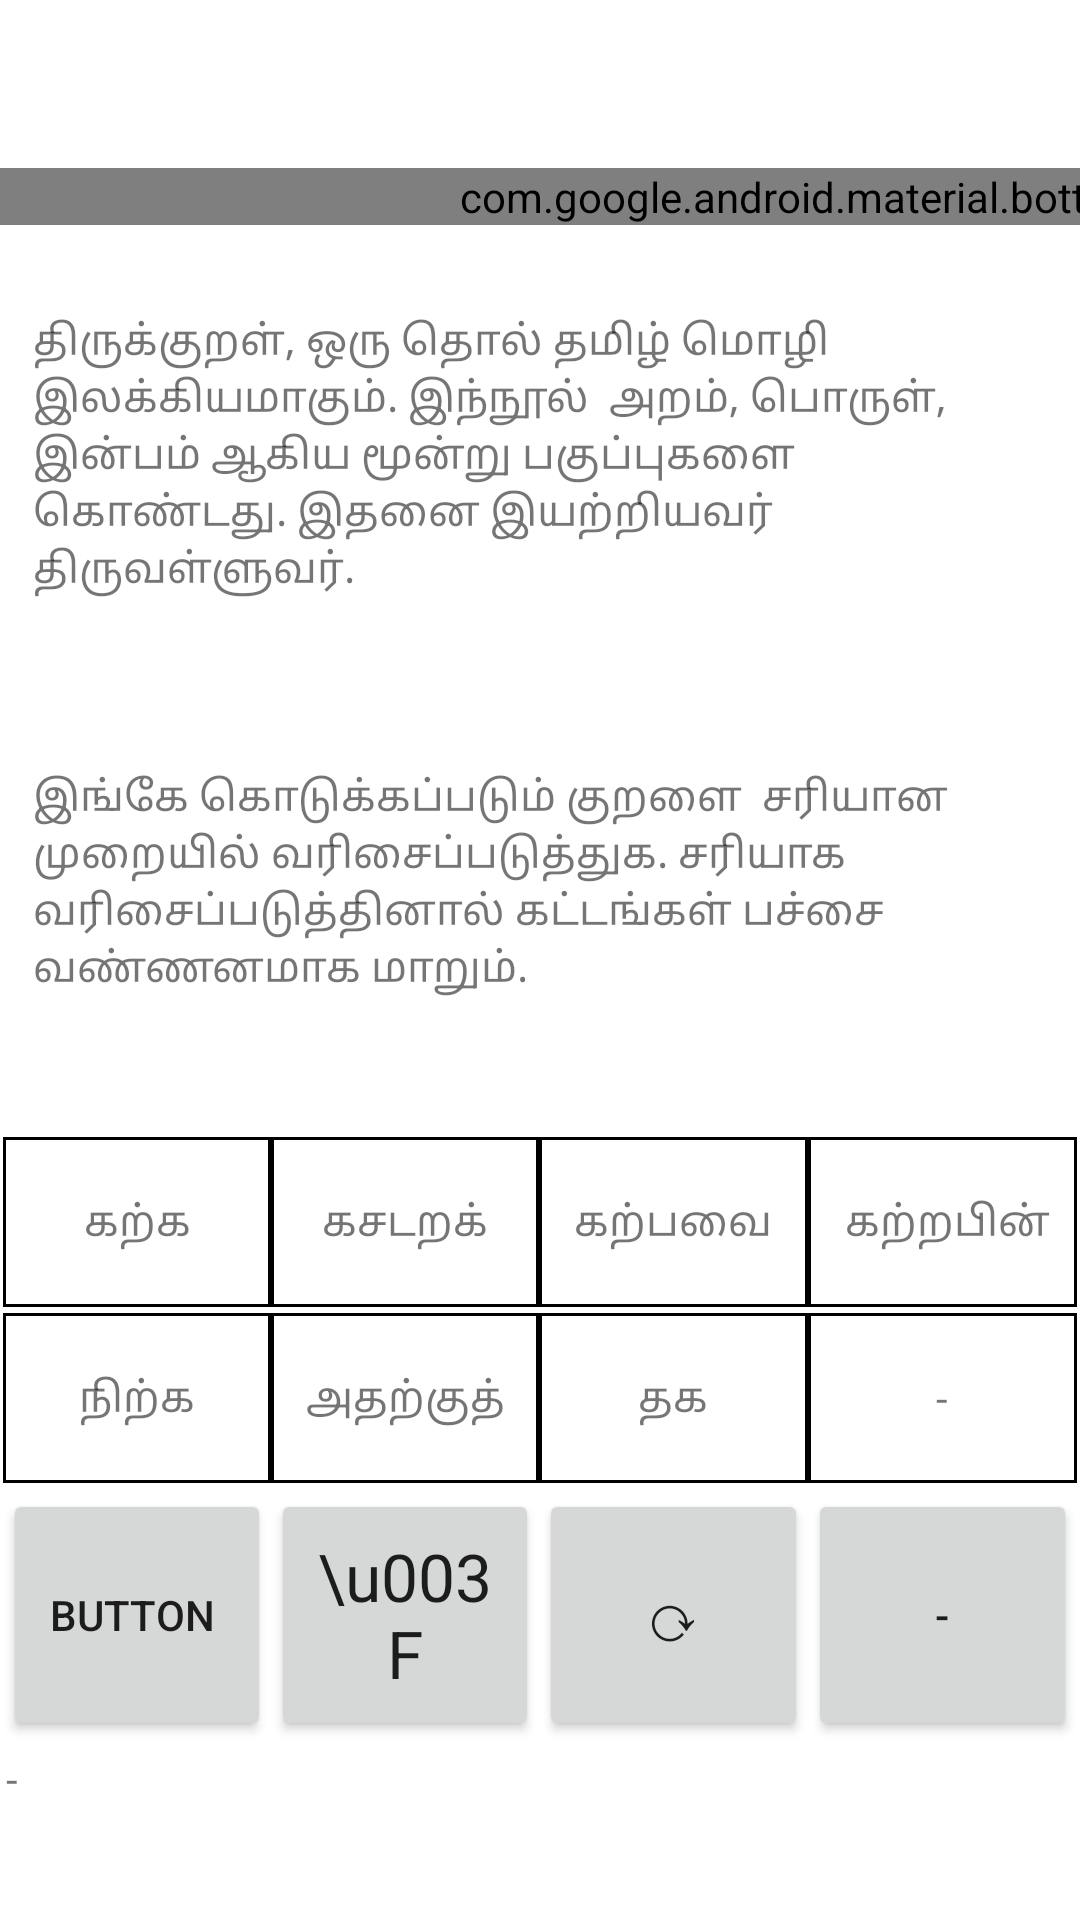

Reconstruct the res/layout file that produces this screen, plus the resources it refers to.
<!-- AndroidManifest.xml: application theme Theme.KuralVarisai -->
<!-- res/layout/bak_activity_main.xml -->
<?xml version="1.0" encoding="utf-8"?>
<androidx.constraintlayout.widget.ConstraintLayout xmlns:android="http://schemas.android.com/apk/res/android"
    xmlns:app="http://schemas.android.com/apk/res-auto"
    xmlns:tools="http://schemas.android.com/tools"
    android:id="@+id/container"
    android:layout_width="match_parent"
    android:layout_height="match_parent"
    android:paddingTop="?attr/actionBarSize">


    <TableLayout
        android:id="@+id/tableLayout"
        android:layout_width="fill_parent"
        android:layout_height="match_parent"
        android:gravity="center"
        android:stretchColumns="*"
        >

        <TableRow
            android:layout_width="wrap_content"
            android:layout_height="match_parent"
            android:layout_margin="1dp"
            android:layout_weight="1"
            android:background="#FFFFFF"></TableRow>
        <TableRow
            android:layout_width="fill_parent"
            android:layout_height="wrap_content"
            android:layout_margin="10dp"
            android:layout_weight="1"
            android:background="#FFFFFF">
            <TextView
                android:layout_width="fill_parent"
                android:layout_height="match_parent"
                android:layout_weight="1"
                android:layout_margin="1dp"
                android:background="#FFFFFF"
                android:gravity="left"
                android:text="திருக்குறள், ஒரு தொல் தமிழ் மொழி இலக்கியமாகும். இந்நூல்  அறம், பொருள், இன்பம் ஆகிய மூன்று பகுப்புகளை கொண்டது. இதனை இயற்றியவர் திருவள்ளுவர்."
                android:id="@+id/cellAboutKural"
                />

        </TableRow>

        <TableRow
            android:layout_width="fill_parent"
            android:layout_height="wrap_content"
            android:layout_margin="10dp"
            android:layout_weight="1"

            android:background="#FFFFFF">
            <TextView
                android:layout_width="fill_parent"
                android:layout_height="match_parent"
                android:layout_weight="1"
                android:layout_margin="1dp"
                android:background="#FFFFFF"
                android:gravity="left"
                android:text="இங்கே கொடுக்கப்படும் குறளை  சரியான முறையில் வரிசைப்படுத்துக. சரியாக வரிசைப்படுத்தினால் கட்டங்கள் பச்சை வண்ணனமாக மாறும்."
                android:id="@+id/cellAboutGame"
                />

        </TableRow>

        <TableRow
            android:layout_width="fill_parent"
            android:layout_height="0dp"
            android:layout_margin="1dp"
            android:layout_weight="1"
            android:background="#000000"
            >

            <TextView
                android:layout_width="0dp"
                android:layout_height="match_parent"
                android:layout_weight="0.25"
                android:layout_column="0"
                android:layout_margin="1dp"
                android:background="#FFFFFF"
                android:gravity="center"
                android:text="கற்க"
                android:id="@+id/cell1"
                />

            <TextView
                android:layout_width="0dp"
                android:layout_height="match_parent"
                android:layout_weight="0.25"
                android:layout_column="1"
                android:layout_margin="1dp"
                android:background="#FFFFFF"
                android:gravity="center"
                android:text="கசடறக்"
                android:id="@+id/cell2"
                />

            <TextView
                android:layout_width="0dp"
                android:layout_height="match_parent"
                android:layout_weight="0.25"
                android:layout_column="2"
                android:layout_margin="1dp"
                android:background="#FFFFFF"
                android:gravity="center"
                android:text="கற்பவை"
                android:id="@+id/cell3"
                />
            <TextView
                android:layout_width="0dp"
                android:layout_height="match_parent"
                android:layout_weight="0.25"
                android:layout_column="3"
                android:layout_margin="1dp"
                android:background="#FFFFFF"
                android:gravity="center"
                android:text=" கற்றபின்"
                android:id="@+id/cell4"
                />

        </TableRow>

        <TableRow
            android:layout_width="fill_parent"
            android:layout_height="0dp"
            android:layout_margin="1dp"
            android:layout_weight="1"
            android:background="#000000">



            <TextView
                android:layout_width="0dp"
                android:layout_height="match_parent"
                android:layout_weight="0.25"
                android:layout_column="0"
                android:layout_margin="1dp"
                android:background="#FFFFFF"
                android:gravity="center"
                android:text="நிற்க"
                android:id="@+id/cell5"
                />

            <TextView
                android:layout_width="0dp"
                android:layout_height="match_parent"
                android:layout_weight="0.25"
                android:layout_column="1"
                android:layout_margin="1dp"
                android:background="#FFFFFF"
                android:gravity="center"
                android:text="அதற்குத்"
                android:id="@+id/cell6"
                />

            <TextView
                android:id="@+id/cell7"
                android:layout_width="0dp"
                android:layout_height="match_parent"
                android:layout_weight="0.25"
                android:layout_column="2"
                android:layout_margin="1dp"
                android:background="#FFFFFF"
                android:gravity="center"
                android:text="தக"
                 />

            <TextView
                android:id="@+id/cell8"
                android:layout_width="0dp"
                android:layout_height="match_parent"
                android:layout_weight="0.25"
                android:layout_column="3"
                android:layout_margin="1dp"
                android:background="#FFFFFF"
                android:gravity="center"
                android:text="-"
                />
        </TableRow>


        <TableRow
            android:layout_width="0dp"
            android:layout_margin="1dp"
            android:layout_weight="0.25"
            android:layout_height="match_parent"
            android:background="#FFFFFF"
            android:orientation="vertical">

            <Button
                android:id="@+id/scoreXMLB"
                android:layout_width="0dp"
                android:layout_height="match_parent"
                android:layout_column="0"
                android:layout_weight="0.25"
                android:text="Button " />

            <Button
                android:id="@+id/helpXMLB"
                android:layout_width="0dp"
                android:layout_height="match_parent"
                android:layout_column="1"
                android:layout_weight="0.25"
                android:text="\u003F"
                android:textAppearance="?android:attr/textAppearanceLarge"
                />

            <Button
                android:id="@+id/refreshXMLB"
                android:layout_width="0dp"
                android:layout_height="match_parent"
                android:layout_column="2"
                android:layout_weight="0.25"
                android:text="⟳"
                android:textAppearance="?android:attr/textAppearanceLarge"
                />



            <Button
                android:id="@+id/blankXMLB"
                android:layout_width="0dp"
                android:layout_height="match_parent"
                android:layout_column="3"
                android:layout_weight="0.25"
                android:text="-" />


        </TableRow>
        <TableRow
            android:layout_width="fill_parent"
            android:layout_height="wrap_content"
            android:layout_margin="1dp"
            android:layout_weight="1"
            android:background="#FFFFFF">
            <TextView
                android:id="@+id/helpXMLTV"
                android:layout_width="wrap_content"
                android:layout_height="match_parent"
                android:layout_weight="0.25"
                android:layout_margin="1dp"
                android:background="#FFFFFF"
                android:gravity="left"
                android:text="-"
                />
        </TableRow>


    </TableLayout>

    <com.google.android.material.bottomnavigation.BottomNavigationView
        android:id="@+id/nav_view"
        android:layout_width="747dp"
        android:layout_height="wrap_content"
        android:background="?android:attr/windowBackground"
        app:menu="@menu/bottom_nav_menu"
        tools:layout_editor_absoluteY="393dp" />






</androidx.constraintlayout.widget.ConstraintLayout>
<!-- resources referenced by this layout -->
<resources>
  <style name="Theme.KuralVarisai" parent="Theme.MaterialComponents.DayNight.DarkActionBar">
          
          <item name="colorPrimary">@color/purple_500</item>
          <item name="colorPrimaryVariant">@color/purple_700</item>
          <item name="colorOnPrimary">@color/white</item>
          
          <item name="colorSecondary">@color/teal_200</item>
          <item name="colorSecondaryVariant">@color/teal_700</item>
          <item name="colorOnSecondary">@color/black</item>
          
          <item name="android:statusBarColor" tools:targetApi="l">?attr/colorPrimaryVariant</item>
          
      </style>
  <!-- not gathered from this repository: default colours our renderer supplied (Android Studio template values) -->
  <color name="purple_500">#FF6200EE</color>
  <color name="purple_700">#FF3700B3</color>
  <color name="teal_200">#FF03DAC5</color>
  <color name="teal_700">#FF018786</color>
  <color name="black">#FF000000</color>
  <color name="white">#FFFFFFFF</color>
</resources>
